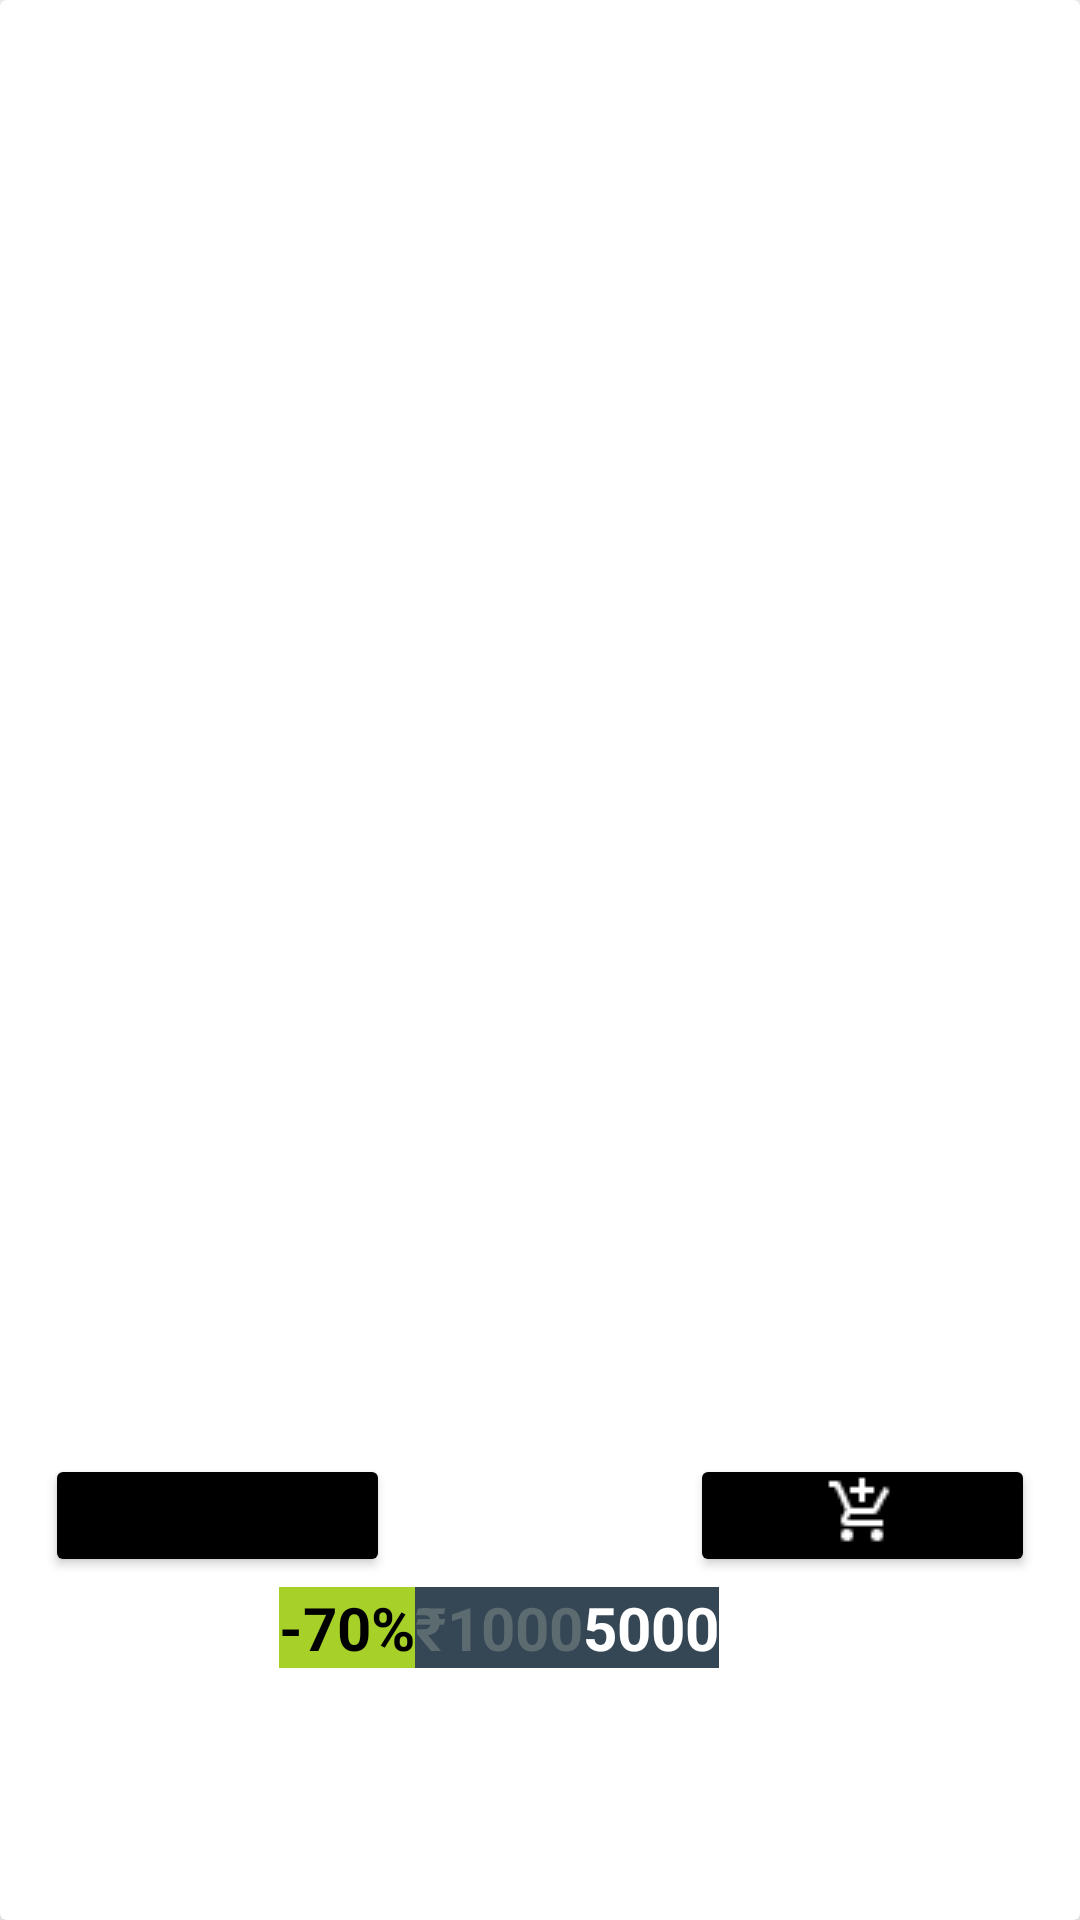

Produce the Android XML layout that renders to this screen, including the resource entries it uses.
<!-- AndroidManifest.xml: application theme Theme.SandBox -->
<!-- res/layout/catergory_game_item_design.xml -->
<?xml version="1.0" encoding="utf-8"?>
<androidx.cardview.widget.CardView xmlns:android="http://schemas.android.com/apk/res/android"
    xmlns:tools="http://schemas.android.com/tools"
    android:layout_width="300dp"
    android:layout_height="wrap_content"
    xmlns:app="http://schemas.android.com/apk/res-auto"
    app:cardCornerRadius="2dp"
    app:cardElevation="8dp"
    android:layout_margin="10dp"
    android:backgroundTint="@color/white"
    >

    <androidx.constraintlayout.widget.ConstraintLayout
        android:layout_width="match_parent"
        android:layout_height="match_parent"
        android:orientation="vertical"
        >

        <ImageView
            android:id="@+id/category_product_logo"
            android:layout_width="300dp"
            android:layout_height="370dp"
            app:layout_constraintStart_toStartOf="parent"
            app:layout_constraintTop_toTopOf="parent" />

        <TextView
            android:id="@+id/category_discount"
            android:layout_width="wrap_content"
            android:layout_height="wrap_content"
            android:layout_marginStart="93dp"
            android:background="@color/light_green"
            android:text="-70%"
            android:textColor="@color/black"
            android:textSize="20sp"
            android:textStyle="bold"
            app:layout_constraintBaseline_toBaselineOf="@+id/category_prev_rate"
            app:layout_constraintStart_toStartOf="parent" />

        <TextView
            android:id="@+id/category_rate"
            android:layout_width="wrap_content"
            android:layout_height="wrap_content"
            android:background="#354655"
            android:text="5000"
            android:textColor="@color/white"
            android:textSize="20sp"
            android:textStyle="bold"
            app:layout_constraintBaseline_toBaselineOf="@+id/category_prev_rate"
            app:layout_constraintStart_toEndOf="@+id/category_prev_rate" />

        <TextView
            android:id="@+id/category_prev_rate"
            android:layout_width="wrap_content"
            android:layout_height="wrap_content"
            android:layout_marginBottom="84dp"
            android:background="#354655"
            android:text="@string/prev_cost"
            android:textColor="#5c6b70"
            android:textSize="20sp"
            android:textStyle="bold"
            app:layout_constraintBottom_toBottomOf="parent"
            app:layout_constraintStart_toEndOf="@+id/category_discount" />

        <Button
            android:id="@+id/category_wishlist_btn"
            android:layout_width="115dp"
            android:layout_height="41dp"
            android:layout_gravity="center_horizontal"
            android:layout_margin="15dp"
            android:backgroundTint="@color/black"
            android:drawableBottom="@drawable/wishlist_selector"
            android:drawableTint="@color/white"
            android:elevation="2dp"
            app:layout_constraintBottom_toBottomOf="parent"
            app:layout_constraintStart_toStartOf="parent"
            app:layout_constraintTop_toBottomOf="@+id/category_product_logo"
            />

        <Button
            android:id="@+id/category_cart_btn"
            android:layout_width="115dp"
            android:layout_height="41dp"
            android:layout_gravity="center_horizontal"
            android:layout_margin="15dp"
            android:backgroundTint="@color/black"
            android:drawableBottom="@drawable/cart_selector"
            android:drawableTint="@color/white"
            android:elevation="2dp"
            app:layout_constraintBottom_toBottomOf="parent"
            app:layout_constraintEnd_toEndOf="parent"
            app:layout_constraintTop_toBottomOf="@+id/category_product_logo"
            />

    </androidx.constraintlayout.widget.ConstraintLayout>

</androidx.cardview.widget.CardView>
<!-- resources referenced by this layout -->
<resources>
  <color name="black">#FF000000</color>
  <color name="light_green">#A7D129</color>
  <color name="white">#FFFFFFFF</color>
  <!-- drawable cart_selector (drawable) -->
  <?xml version="1.0" encoding="utf-8"?>
  <selector xmlns:android="http://schemas.android.com/apk/res/android">
      <item android:drawable="@drawable/add_shopping_cart" android:state_checkable="true"/>
      <item android:drawable="@drawable/add_shopping_cart"/>
  </selector>
  <!-- drawable wishlist_selector (drawable) -->
  <?xml version="1.0" encoding="utf-8"?>
  <selector xmlns:android="http://schemas.android.com/apk/res/android">
      <item android:drawable="@drawable/favorite" android:state_checked="true"/>
      <item android:drawable="@drawable/heart_plus"/>
  </selector>
  <string name="prev_cost">₹1000</string>
  <style name="Theme.SandBox" parent="Theme.MaterialComponents.DayNight.NoActionBar">
          
          <item name="colorPrimary">@color/purple_500</item>
          <item name="colorPrimaryVariant">@color/purple_700</item>
          <item name="colorOnPrimary">@color/white</item>
          
          <item name="colorSecondary">@color/teal_200</item>
          <item name="colorSecondaryVariant">@color/teal_700</item>
          <item name="colorOnSecondary">@color/black</item>
          
          <item name="android:statusBarColor" tools:targetApi="l">?attr/colorPrimaryVariant</item>
          
          <item name="android:windowContentTransitions">true</item>
      </style>
  <!-- drawable add_shopping_cart: png bitmap (drawable-v24, 489 bytes) -->
  <!-- drawable heart_plus: png bitmap (drawable-v24, 551 bytes) -->
  <color name="purple_500">#FF6200EE</color>
  <color name="purple_700">#FF3700B3</color>
  <color name="teal_200">#FF03DAC5</color>
  <color name="teal_700">#FF018786</color>
</resources>
